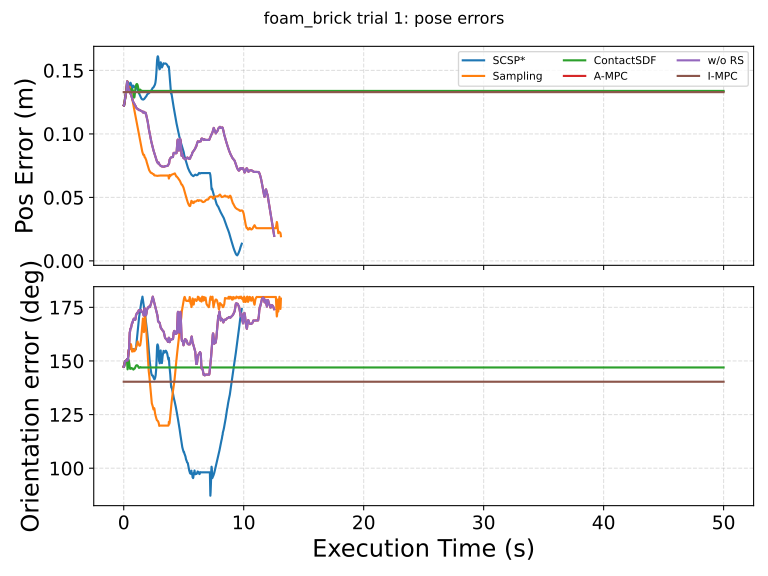

Values plotted in this chart, from the file beside it:
execution_time_s, SCSP*_pos_error, SCSP*_ori_error_deg, Sampling_pos_error, Sampling_ori_error_deg, ContactSDF_pos_error, ContactSDF_ori_error_deg, A-MPC_pos_error, A-MPC_ori_error_deg, w/o RS_pos_error, w/o RS_ori_error_deg, I-MPC_pos_error, I-MPC_ori_error_deg
0.00000000, 0.1224, 147.3, 0.1224, 147.3, 0.1224, 147.3, 0.1224, 147.3, 0.1224, 147.3, 0.1329, 140.3
0.02, 0.1222, 147.3, 0.1222, 147.3, 0.1222, 147.3, 0.1222, 147.3, 0.1222, 147.3, 0.1329, 140.3
0.04, 0.1231, 147.9, 0.1231, 147.9, 0.1231, 147.9, 0.1231, 147.9, 0.1231, 147.9, 0.1329, 140.3
0.06, 0.1243, 148.5, 0.1243, 148.5, 0.1243, 148.5, 0.1243, 148.5, 0.1243, 148.5, 0.1329, 140.3
0.08, 0.1258, 149.1, 0.1258, 149.1, 0.1258, 149.1, 0.1258, 149.1, 0.1258, 149.1, 0.1329, 140.3
0.1, 0.1272, 149.7, 0.1272, 149.7, 0.1272, 149.7, 0.1272, 149.7, 0.1272, 149.7, 0.1329, 140.3
0.12, 0.1284, 150, 0.1284, 150, 0.1284, 150, 0.1284, 150, 0.1284, 150, 0.1329, 140.3
0.14, 0.1295, 150, 0.1295, 150, 0.1295, 150, 0.1295, 150, 0.1295, 150, 0.1329, 140.3
0.16, 0.1305, 149.9, 0.1305, 149.9, 0.1305, 149.9, 0.1305, 149.9, 0.1305, 149.9, 0.1329, 140.3
0.18, 0.1317, 149.9, 0.1317, 149.9, 0.1317, 149.9, 0.1317, 149.9, 0.1317, 149.9, 0.1329, 140.3
0.2, 0.133, 150, 0.133, 150, 0.133, 150, 0.133, 150, 0.133, 150, 0.1329, 140.3
0.22, 0.1345, 150.2, 0.1345, 150.2, 0.1345, 150.2, 0.1345, 150.2, 0.1345, 150.2, 0.1329, 140.3
0.24, 0.1362, 150.4, 0.1362, 150.4, 0.1362, 150.4, 0.1362, 150.4, 0.1362, 150.4, 0.1329, 140.3
0.26, 0.1384, 150.5, 0.1384, 150.5, 0.1384, 150.5, 0.1384, 150.5, 0.1384, 150.5, 0.1329, 140.3
0.28, 0.1413, 150.9, 0.1413, 150.9, 0.1395, 149.3, 0.1413, 150.9, 0.1413, 150.9, 0.1329, 140.3
0.3, 0.1413, 150.4, 0.1413, 150.4, 0.1401, 147.7, 0.1413, 150.4, 0.1413, 150.4, 0.1329, 140.3
0.32, 0.1404, 150.2, 0.1404, 150.2, 0.1408, 146.1, 0.1404, 150.2, 0.1404, 150.2, 0.1329, 140.3
0.34, 0.1392, 150.6, 0.1392, 150.6, 0.1394, 147.3, 0.1392, 150.6, 0.1392, 150.6, 0.1329, 140.3
0.36, 0.1378, 151.5, 0.1378, 151.5, 0.1375, 149.4, 0.1378, 151.5, 0.1378, 151.5, 0.1329, 140.3
0.38, 0.1361, 153, 0.1361, 153, 0.1356, 150.9, 0.1361, 153, 0.1361, 153, 0.1329, 140.3
0.4, 0.1342, 154.8, 0.1342, 154.8, 0.1352, 150.6, 0.1342, 154.8, 0.1342, 154.8, 0.1329, 140.3
0.42, 0.1342, 155.2, 0.1342, 155.2, 0.1346, 150.2, 0.1342, 155.2, 0.1342, 155.2, 0.1329, 140.3
0.44, 0.1352, 155.3, 0.1352, 155.3, 0.1341, 149.6, 0.1352, 155.3, 0.1352, 155.3, 0.1329, 140.3
0.46, 0.1372, 155.4, 0.1372, 155.4, 0.1336, 148.9, 0.1346, 158.9, 0.1346, 158.9, 0.1329, 140.3
0.48, 0.1384, 155.7, 0.137, 156.2, 0.1334, 147.8, 0.1337, 161.2, 0.1337, 161.2, 0.1329, 140.3
0.5, 0.1394, 156, 0.1371, 156.5, 0.1329, 147.2, 0.1328, 163.4, 0.1328, 163.4, 0.1329, 140.3
0.52, 0.1399, 156.1, 0.1369, 156.7, 0.1325, 146.4, 0.1324, 163.5, 0.1324, 163.5, 0.1329, 140.3
0.54, 0.1402, 156.2, 0.1362, 157.1, 0.1322, 146.3, 0.1319, 164.2, 0.1319, 164.2, 0.1329, 140.3
0.56, 0.1403, 156.2, 0.1354, 157.4, 0.1325, 146.3, 0.1316, 165.1, 0.1316, 165.1, 0.1329, 140.3
0.58, 0.1401, 156.2, 0.1343, 157.9, 0.1334, 146.4, 0.1315, 165.1, 0.1315, 165.1, 0.1329, 140.3
0.6, 0.1396, 156.1, 0.1332, 157.7, 0.1346, 146.6, 0.1311, 165.2, 0.1311, 165.2, 0.1329, 140.3
0.62, 0.1389, 155.8, 0.1324, 157.3, 0.1354, 146.7, 0.1305, 165.8, 0.1305, 165.8, 0.1329, 140.3
0.64, 0.1378, 155.5, 0.1316, 156.5, 0.1356, 146.7, 0.1299, 166.4, 0.1299, 166.4, 0.1329, 140.3
0.66, 0.1366, 155.3, 0.1307, 155.1, 0.1353, 146.7, 0.1292, 167.3, 0.1292, 167.3, 0.1329, 140.3
0.68, 0.1359, 155.2, 0.1297, 154.6, 0.1344, 146.5, 0.1285, 168, 0.1285, 168, 0.1329, 140.3
0.7, 0.1358, 155.2, 0.1286, 154.4, 0.1337, 146.4, 0.1279, 167.9, 0.1279, 167.9, 0.1329, 140.3
0.72, 0.1362, 155.2, 0.1274, 154.4, 0.1338, 146.4, 0.1273, 167.7, 0.1273, 167.7, 0.1329, 140.3
0.74, 0.1371, 155.4, 0.1262, 154.5, 0.1343, 146.5, 0.1267, 167.9, 0.1267, 167.9, 0.1329, 140.3
0.76, 0.1378, 155.5, 0.125, 154.8, 0.1344, 146.5, 0.126, 168.6, 0.126, 168.6, 0.1329, 140.3
0.78, 0.138, 155.6, 0.1237, 155.4, 0.134, 146.3, 0.1254, 169, 0.1254, 169, 0.1329, 140.3
0.8, 0.1378, 155.6, 0.1226, 155.2, 0.1326, 146, 0.125, 169.2, 0.125, 169.2, 0.1329, 140.3
0.82, 0.1372, 155.4, 0.1219, 154.8, 0.1307, 146, 0.1246, 169.5, 0.1246, 169.5, 0.1329, 140.3
0.84, 0.1368, 155.3, 0.121, 154.5, 0.1294, 146.2, 0.1242, 169.7, 0.1242, 169.7, 0.1329, 140.3
0.86, 0.137, 155.4, 0.12, 154.5, 0.1287, 146.3, 0.1239, 169.5, 0.1239, 169.5, 0.1329, 140.3
0.88, 0.1373, 155.4, 0.119, 154.6, 0.1287, 146.3, 0.1236, 169.5, 0.1236, 169.5, 0.1329, 140.3
0.9, 0.1372, 155.4, 0.118, 154.6, 0.1294, 146.4, 0.1233, 169.3, 0.1233, 169.3, 0.1329, 140.3
0.92, 0.137, 155.4, 0.1173, 154.8, 0.1309, 146.5, 0.123, 169.4, 0.123, 169.4, 0.1329, 140.3
0.94, 0.1373, 155.4, 0.1164, 154.8, 0.1328, 146.8, 0.1227, 169.2, 0.1227, 169.2, 0.1329, 140.3
0.96, 0.1372, 155.4, 0.1153, 155.1, 0.1348, 147.2, 0.1224, 169.2, 0.1224, 169.2, 0.1329, 140.3
0.98, 0.1372, 155.4, 0.1142, 155.5, 0.1364, 147.4, 0.122, 169.6, 0.122, 169.6, 0.1329, 140.3
1, 0.1372, 155.4, 0.1131, 155.7, 0.1375, 147.6, 0.1215, 170.5, 0.1215, 170.5, 0.1329, 140.3
1.02, 0.1371, 156.1, 0.112, 155.9, 0.1383, 147.8, 0.121, 171.3, 0.121, 171.3, 0.1329, 140.3
1.04, 0.1368, 157, 0.1109, 156.5, 0.1388, 147.9, 0.1208, 171.5, 0.1208, 171.5, 0.1329, 140.3
1.06, 0.1365, 158.2, 0.1097, 156.9, 0.1391, 148, 0.1204, 171.9, 0.1204, 171.9, 0.1329, 140.3
1.08, 0.1361, 159.4, 0.1089, 157.3, 0.1393, 148, 0.1202, 172.1, 0.1202, 172.1, 0.1329, 140.3
1.1, 0.1358, 160.6, 0.1078, 157.6, 0.1393, 148, 0.12, 172.2, 0.12, 172.2, 0.1329, 140.3
1.12, 0.1354, 161.9, 0.1068, 158, 0.1392, 148, 0.1199, 172.5, 0.1199, 172.5, 0.1329, 140.3
1.14, 0.135, 163.2, 0.1056, 158.8, 0.1389, 147.9, 0.1199, 172.4, 0.1199, 172.4, 0.1329, 140.3
1.16, 0.1346, 164.4, 0.1046, 159.1, 0.1384, 147.8, 0.1198, 172.4, 0.1198, 172.4, 0.1329, 140.3
1.18, 0.1342, 165.3, 0.1037, 158.4, 0.1376, 147.6, 0.1197, 172.4, 0.1197, 172.4, 0.1329, 140.3
... 2,441 more rows
